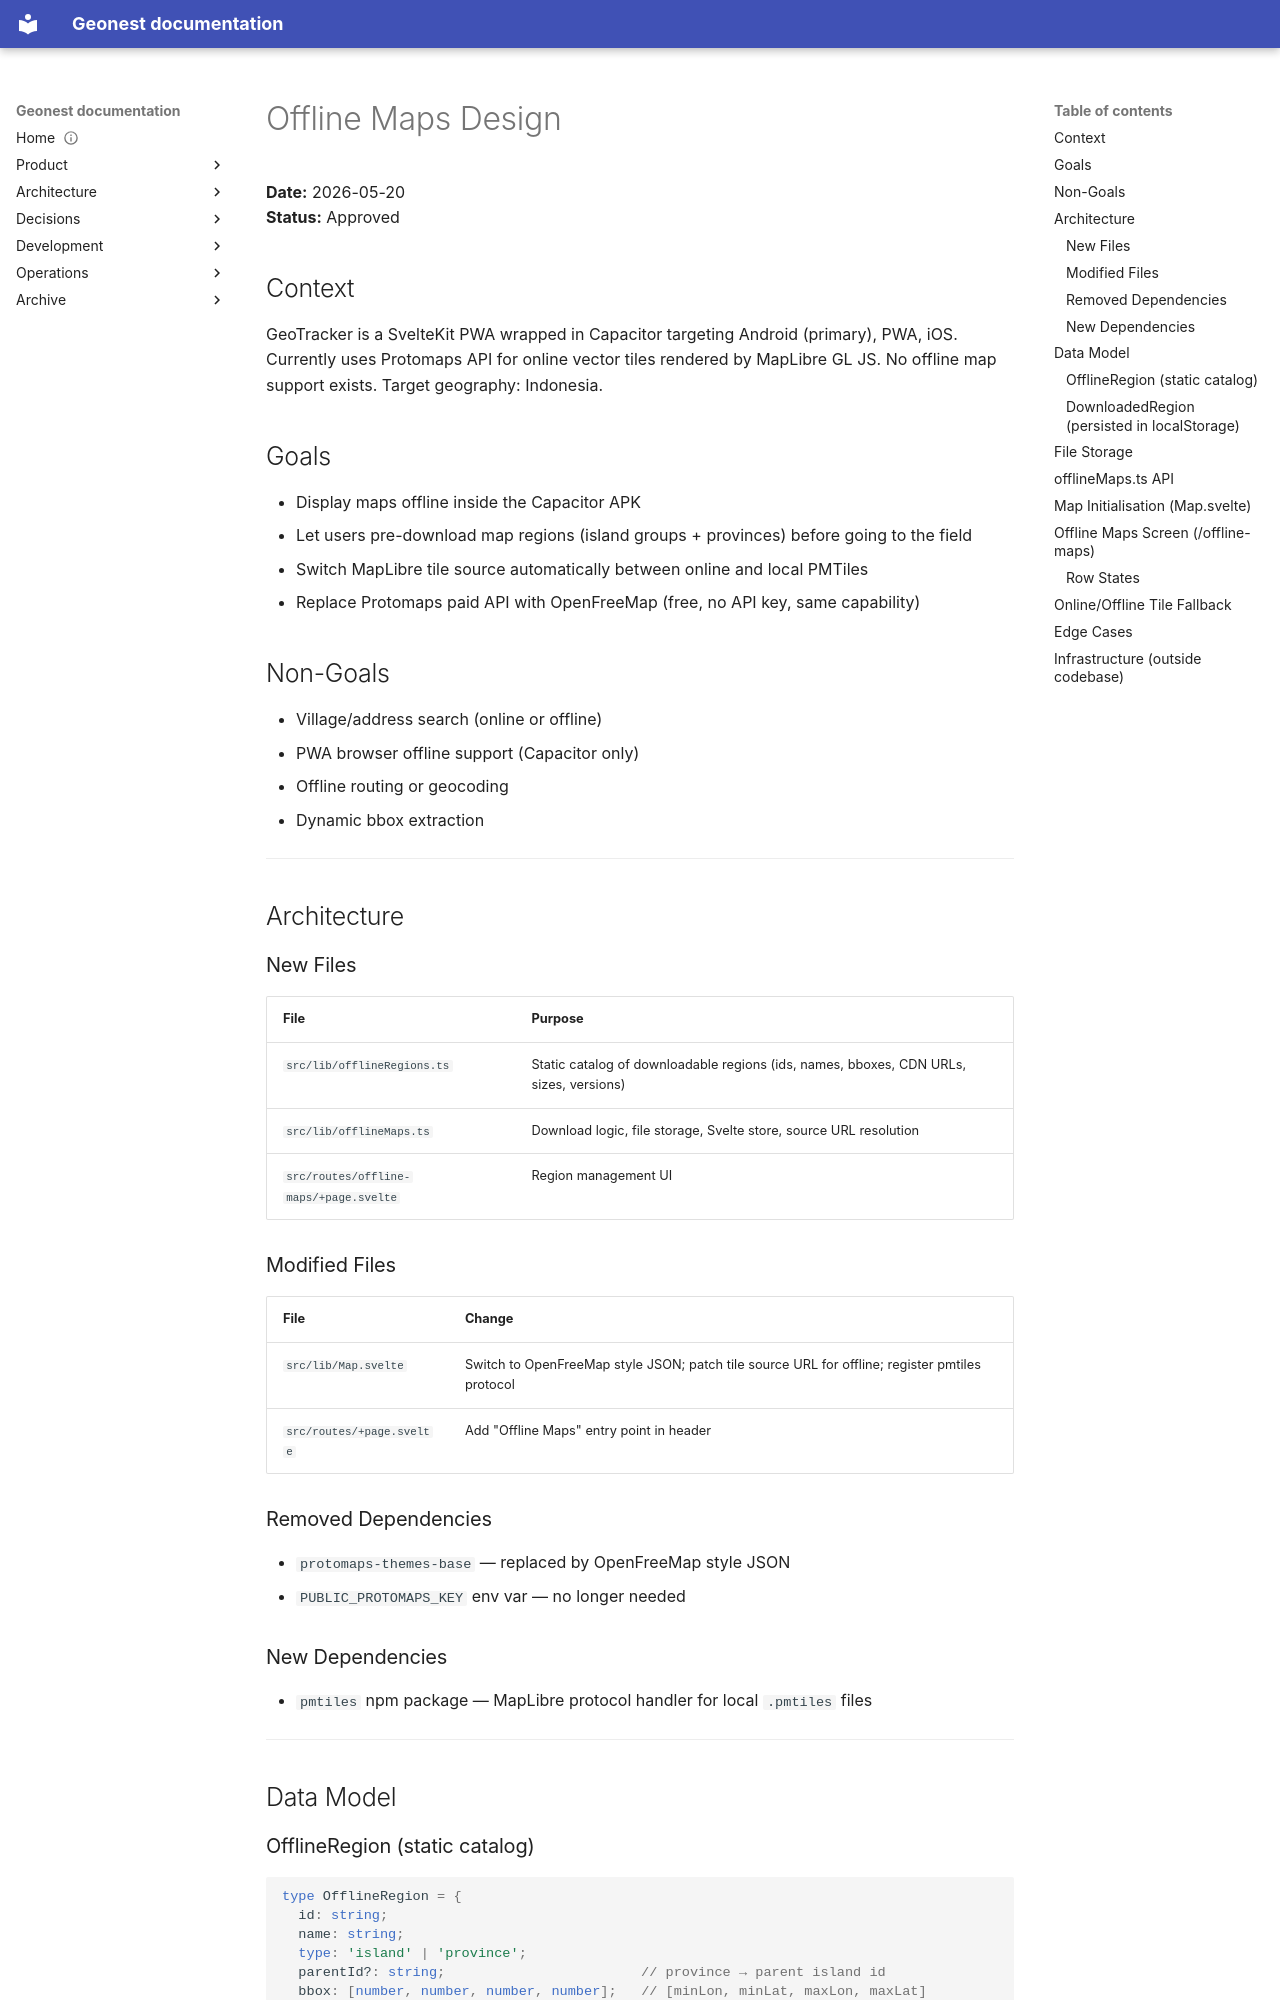

repository: amala-space/geonest · page: archive/plans/2026-05-20-offline-maps-design/index.html · generator: mkdocs

# Offline Maps Design

**Date:** 2026-05-20  
**Status:** Approved

## Context

GeoTracker is a SvelteKit PWA wrapped in Capacitor targeting Android (primary), PWA, iOS. Currently uses Protomaps API for online vector tiles rendered by MapLibre GL JS. No offline map support exists. Target geography: Indonesia.

## Goals

- Display maps offline inside the Capacitor APK
- Let users pre-download map regions (island groups + provinces) before going to the field
- Switch MapLibre tile source automatically between online and local PMTiles
- Replace Protomaps paid API with OpenFreeMap (free, no API key, same capability)

## Non-Goals

- Village/address search (online or offline)
- PWA browser offline support (Capacitor only)
- Offline routing or geocoding
- Dynamic bbox extraction

---

## Architecture

### New Files

| File | Purpose |
|------|---------|
| `src/lib/offlineRegions.ts` | Static catalog of downloadable regions (ids, names, bboxes, CDN URLs, sizes, versions) |
| `src/lib/offlineMaps.ts` | Download logic, file storage, Svelte store, source URL resolution |
| `src/routes/offline-maps/+page.svelte` | Region management UI |

### Modified Files

| File | Change |
|------|--------|
| `src/lib/Map.svelte` | Switch to OpenFreeMap style JSON; patch tile source URL for offline; register pmtiles protocol |
| `src/routes/+page.svelte` | Add "Offline Maps" entry point in header |

### Removed Dependencies

- `protomaps-themes-base` — replaced by OpenFreeMap style JSON
- `PUBLIC_PROTOMAPS_KEY` env var — no longer needed

### New Dependencies

- `pmtiles` npm package — MapLibre protocol handler for local `.pmtiles` files

---

## Data Model

### OfflineRegion (static catalog)

```typescript
type OfflineRegion = {
  id: string;
  name: string;
  type: 'island' | 'province';
  parentId?: string;                        // province → parent island id
  bbox: [number, number, number, number];   // [minLon, minLat, maxLon, maxLat]
  fileUrl: string;                          // CDN URL for .pmtiles file
  fileSizeBytes: number;
  version: number;                          // increment when CDN file is updated
};
```
